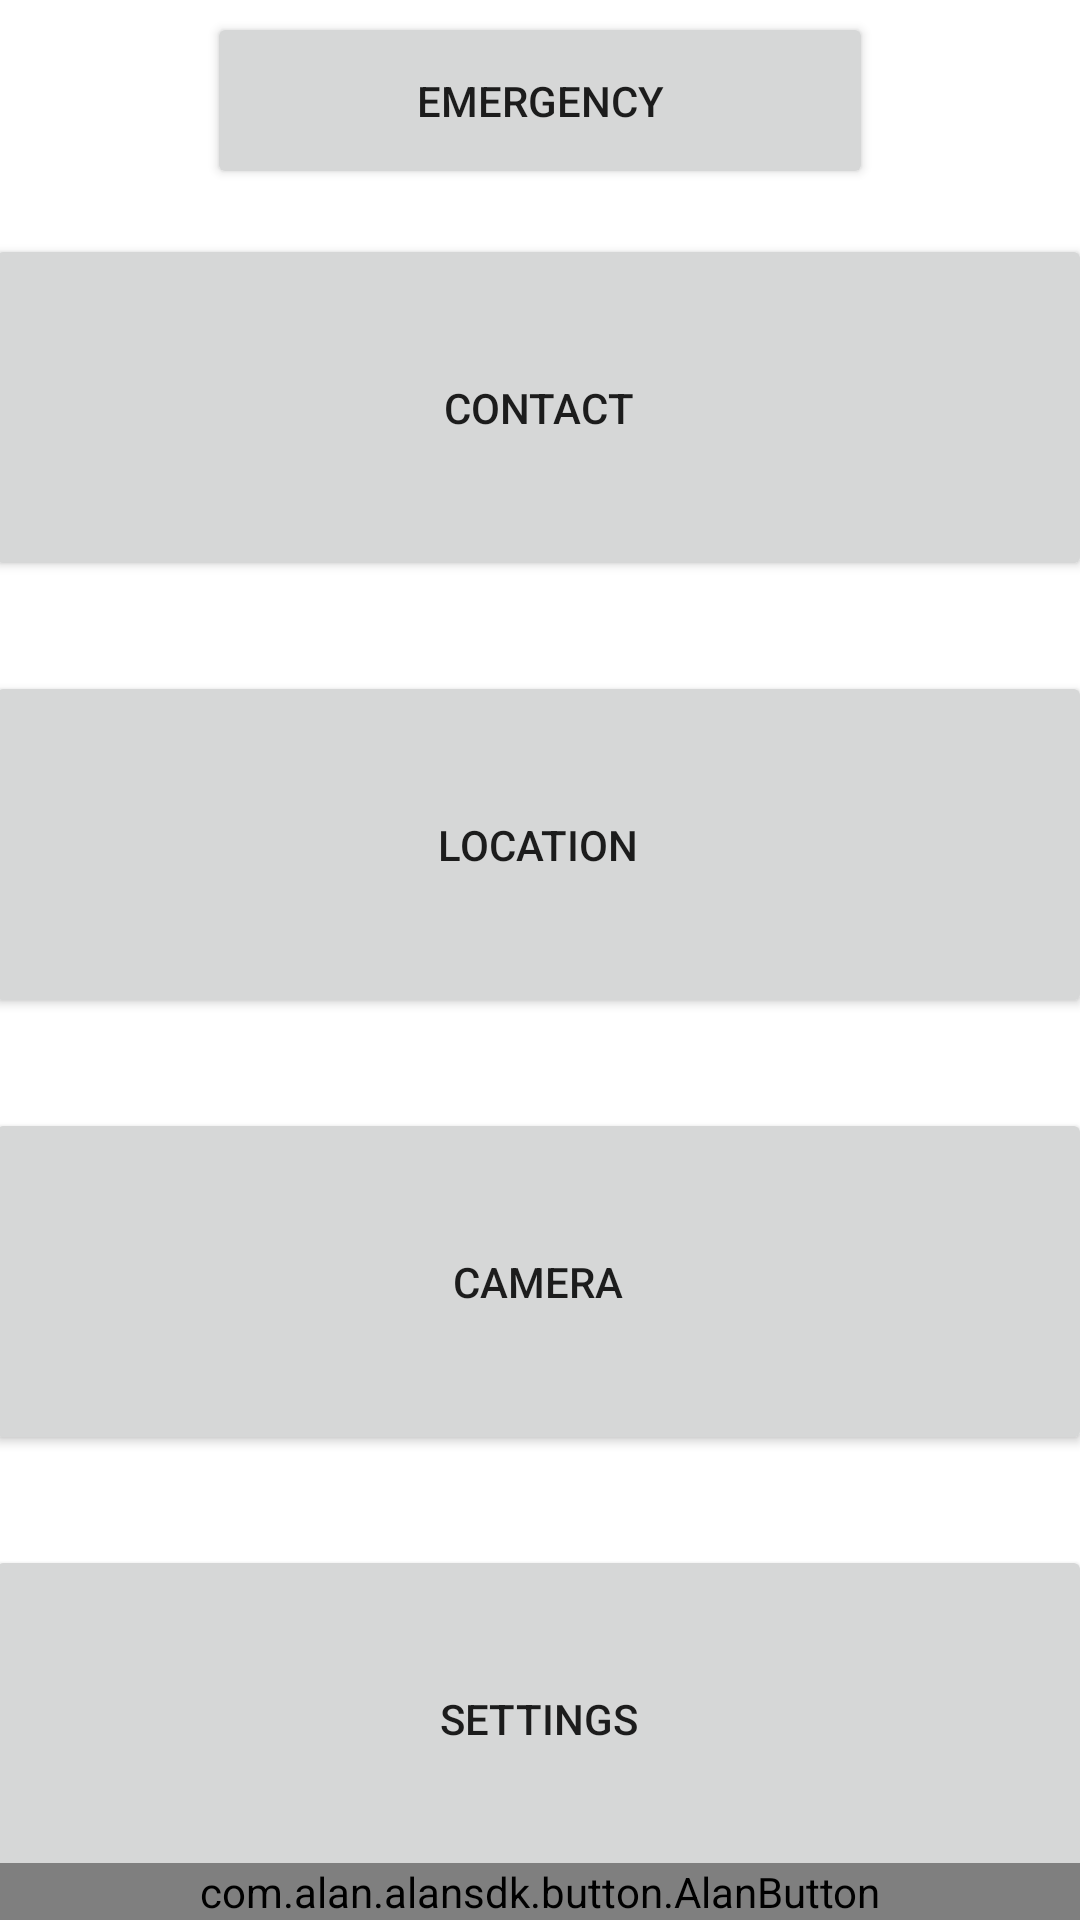

Write the Android layout XML for this screen, with the resource values it uses.
<!-- AndroidManifest.xml: application theme Theme.AIRIS -->
<!-- res/layout/activity_main_page.xml -->
<?xml version="1.0" encoding="utf-8"?>
<androidx.constraintlayout.widget.ConstraintLayout xmlns:android="http://schemas.android.com/apk/res/android"
    xmlns:app="http://schemas.android.com/apk/res-auto"
    xmlns:tools="http://schemas.android.com/tools"
    android:layout_width="match_parent"
    android:layout_height="match_parent"
    android:layout_margin="15dp"
    tools:context=".mainPage">

    <Button
        android:id="@+id/emergency"
        android:layout_width="222dp"
        android:layout_height="59dp"
        android:layout_gravity="center"
        android:layout_marginTop="4dp"
        android:layout_marginBottom="5dp"
        android:text="emergency"
        app:layout_constraintBottom_toBottomOf="parent"
        app:layout_constraintBottom_toTopOf="@+id/linearLayout"
        app:layout_constraintEnd_toEndOf="parent"
        app:layout_constraintStart_toStartOf="parent"
        app:layout_constraintTop_toTopOf="parent" />

    <LinearLayout
        android:id="@+id/linearLayout"
        android:layout_width="399dp"
        android:layout_height="583dp"
        android:layout_marginStart="5dp"
        android:layout_marginEnd="7dp"
        android:orientation="vertical"
        app:layout_constraintEnd_toEndOf="parent"
        app:layout_constraintStart_toStartOf="parent"
        app:layout_constraintTop_toBottomOf="@+id/emergency">

        <Button
            android:id="@+id/contactBtn"
            android:layout_width="match_parent"
            android:layout_height="wrap_content"
            android:layout_weight="1"
            android:layout_margin="15dp"
            android:text="Contact" />

        <Button
            android:id="@+id/locationBtn"
            android:layout_width="match_parent"
            android:layout_height="wrap_content"
            android:layout_weight="1"
            android:layout_margin="15dp"
            android:text="Location" />

        <Button
            android:id="@+id/cameraBtn"
            android:layout_width="match_parent"
            android:layout_height="wrap_content"
            android:layout_weight="1"
            android:layout_margin="15dp"
            android:text="Camera" />

        <Button
            android:id="@+id/settingsBtn"
            android:layout_width="match_parent"
            android:layout_height="wrap_content"
            android:layout_weight="1"
            android:layout_margin="15dp"
            android:text="Settings" />
    </LinearLayout>

    <com.alan.alansdk.button.AlanButton
        android:id="@+id/alan_button"
        android:layout_width="match_parent"
        android:layout_height="wrap_content"
        android:layout_gravity="bottom"
        android:visibility="visible"
        app:button_horizontal_align="right"
        app:layout_constraintBottom_toBottomOf="parent"
        app:layout_constraintEnd_toEndOf="parent"/>

</androidx.constraintlayout.widget.ConstraintLayout>
<!-- resources referenced by this layout -->
<resources>
  <style name="Theme.AIRIS" parent="Theme.MaterialComponents.DayNight.NoActionBar">
          
          <item name="colorPrimary">@color/purple_500</item>
          <item name="colorPrimaryVariant">@color/purple_700</item>
          <item name="colorOnPrimary">@color/white</item>
          
          <item name="colorSecondary">@color/teal_200</item>
          <item name="colorSecondaryVariant">@color/teal_700</item>
          <item name="colorOnSecondary">@color/black</item>
          
          <item name="android:statusBarColor" tools:targetApi="l">?attr/colorPrimaryVariant</item>
          
  
      </style>
  <!-- not gathered from this repository: default colours our renderer supplied (Android Studio template values) -->
  <color name="purple_500">#FF6200EE</color>
  <color name="purple_700">#FF3700B3</color>
  <color name="teal_200">#FF03DAC5</color>
  <color name="teal_700">#FF018786</color>
  <color name="black">#FF000000</color>
  <color name="white">#FFFFFFFF</color>
</resources>
